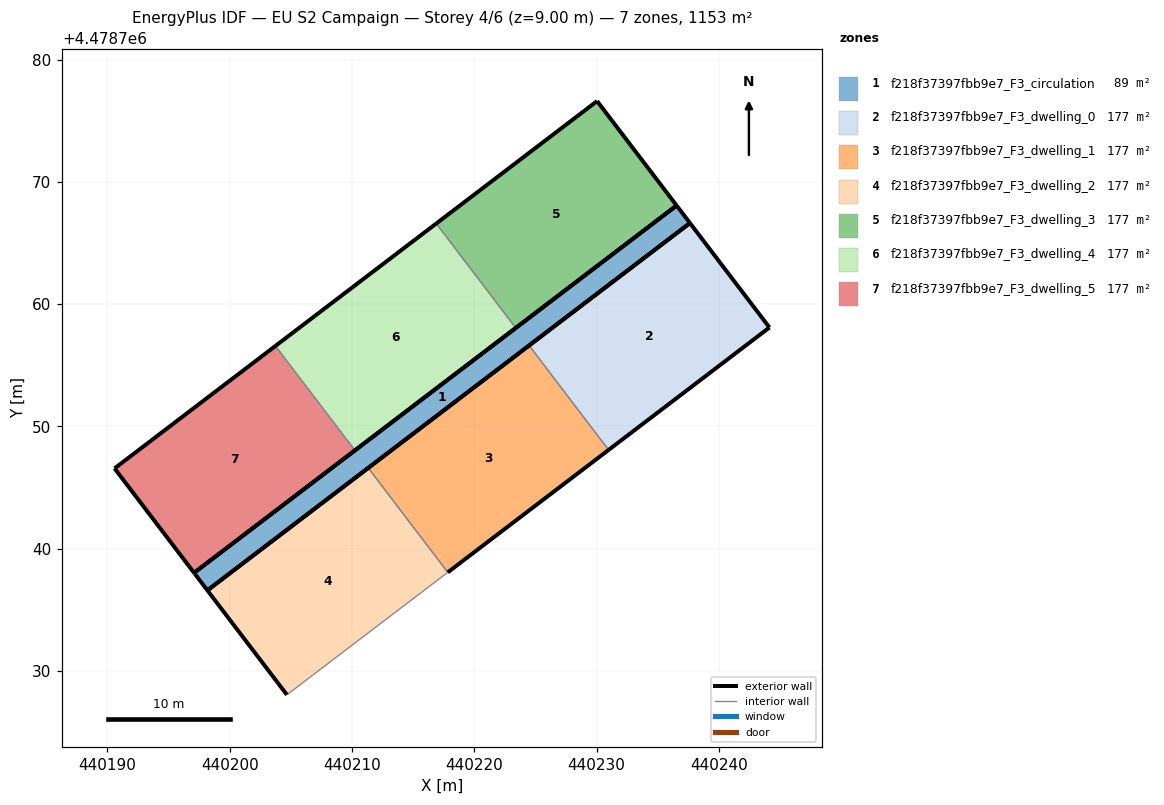
=== STOREY PLAN SPEC (per zone: floor XY polygon, exterior-wall plan segments, windows/doors) ===
zone 1: f218f37397fbb9e7_F3_circulation  (89.2 m²)
  floor: (440237.64, 4478766.63) (440236.55, 4478768.06) (440197.09, 4478738.03) (440198.18, 4478736.60)
  exterior wall: (440236.55, 4478768.06) – (440237.64, 4478766.63)  [1.8 m]
  exterior wall: (440237.64, 4478766.63) – (440198.18, 4478736.60)  [49.6 m]
  exterior wall: (440198.18, 4478736.60) – (440197.09, 4478738.03)  [1.8 m]
  exterior wall: (440197.09, 4478738.03) – (440236.55, 4478768.06)  [49.6 m]
zone 2: f218f37397fbb9e7_F3_dwelling_0  (177.4 m²)
  floor: (440244.14, 4478758.09) (440237.64, 4478766.63) (440224.48, 4478756.62) (440230.98, 4478748.08)
  exterior wall: (440224.48, 4478756.62) – (440237.64, 4478766.63)  [16.5 m]
  exterior wall: (440237.64, 4478766.63) – (440244.14, 4478758.09)  [10.7 m]
  exterior wall: (440244.14, 4478758.09) – (440230.98, 4478748.08)  [16.5 m]
  interior walls: 1
zone 3: f218f37397fbb9e7_F3_dwelling_1  (177.4 m²)
  floor: (440230.98, 4478748.08) (440224.48, 4478756.62) (440211.33, 4478746.61) (440217.83, 4478738.07)
  exterior wall: (440211.33, 4478746.61) – (440224.48, 4478756.62)  [16.5 m]
  exterior wall: (440230.98, 4478748.08) – (440217.83, 4478738.07)  [16.5 m]
  interior walls: 2
zone 4: f218f37397fbb9e7_F3_dwelling_2  (177.4 m²)
  floor: (440217.83, 4478738.07) (440211.33, 4478746.61) (440198.18, 4478736.60) (440204.68, 4478728.06)
  exterior wall: (440204.68, 4478728.06) – (440198.18, 4478736.60)  [10.7 m]
  exterior wall: (440198.18, 4478736.60) – (440211.33, 4478746.61)  [16.5 m]
  interior walls: 2
zone 5: f218f37397fbb9e7_F3_dwelling_3  (177.4 m²)
  floor: (440236.55, 4478768.06) (440230.04, 4478776.60) (440216.89, 4478766.59) (440223.40, 4478758.05)
  exterior wall: (440236.55, 4478768.06) – (440223.40, 4478758.05)  [16.5 m]
  exterior wall: (440216.89, 4478766.59) – (440230.04, 4478776.60)  [16.5 m]
  exterior wall: (440230.04, 4478776.60) – (440236.55, 4478768.06)  [10.7 m]
  interior walls: 1
zone 6: f218f37397fbb9e7_F3_dwelling_4  (177.4 m²)
  floor: (440223.40, 4478758.05) (440216.89, 4478766.59) (440203.74, 4478756.58) (440210.24, 4478748.04)
  exterior wall: (440223.40, 4478758.05) – (440210.24, 4478748.04)  [16.5 m]
  exterior wall: (440203.74, 4478756.58) – (440216.89, 4478766.59)  [16.5 m]
  interior walls: 2
zone 7: f218f37397fbb9e7_F3_dwelling_5  (177.4 m²)
  floor: (440210.24, 4478748.04) (440203.74, 4478756.58) (440190.59, 4478746.57) (440197.09, 4478738.03)
  exterior wall: (440210.24, 4478748.04) – (440197.09, 4478738.03)  [16.5 m]
  exterior wall: (440197.09, 4478738.03) – (440190.59, 4478746.57)  [10.7 m]
  exterior wall: (440190.59, 4478746.57) – (440203.74, 4478756.58)  [16.5 m]
  interior walls: 1

=== DERIVED (storey summary) ===
Building: EU S2 Campaign
Storey: 4 of 6  (floor level z = 9.00 m)
Storey gross floor area: 1153.5 m²
Zones on this storey: 7
  - f218f37397fbb9e7_F3_circulation: floor 89.2 m²; exterior wall 102.8 m (308.3 m²); WWR 0.0%
  - f218f37397fbb9e7_F3_dwelling_0: floor 177.4 m²; exterior wall 43.8 m (131.4 m²); WWR 0.0%
  - f218f37397fbb9e7_F3_dwelling_1: floor 177.4 m²; exterior wall 33.1 m (99.2 m²); WWR 0.0%
  - f218f37397fbb9e7_F3_dwelling_2: floor 177.4 m²; exterior wall 27.3 m (81.8 m²); WWR 0.0%
  - f218f37397fbb9e7_F3_dwelling_3: floor 177.4 m²; exterior wall 43.8 m (131.4 m²); WWR 0.0%
  - f218f37397fbb9e7_F3_dwelling_4: floor 177.4 m²; exterior wall 33.1 m (99.2 m²); WWR 0.0%
  - f218f37397fbb9e7_F3_dwelling_5: floor 177.4 m²; exterior wall 43.8 m (131.4 m²); WWR 0.0%
Zone adjacency (shared interzone walls):
  - f218f37397fbb9e7_F3_dwelling_0 ↔ f218f37397fbb9e7_F3_dwelling_1
  - f218f37397fbb9e7_F3_dwelling_1 ↔ f218f37397fbb9e7_F3_dwelling_2
  - f218f37397fbb9e7_F3_dwelling_3 ↔ f218f37397fbb9e7_F3_dwelling_4
  - f218f37397fbb9e7_F3_dwelling_4 ↔ f218f37397fbb9e7_F3_dwelling_5